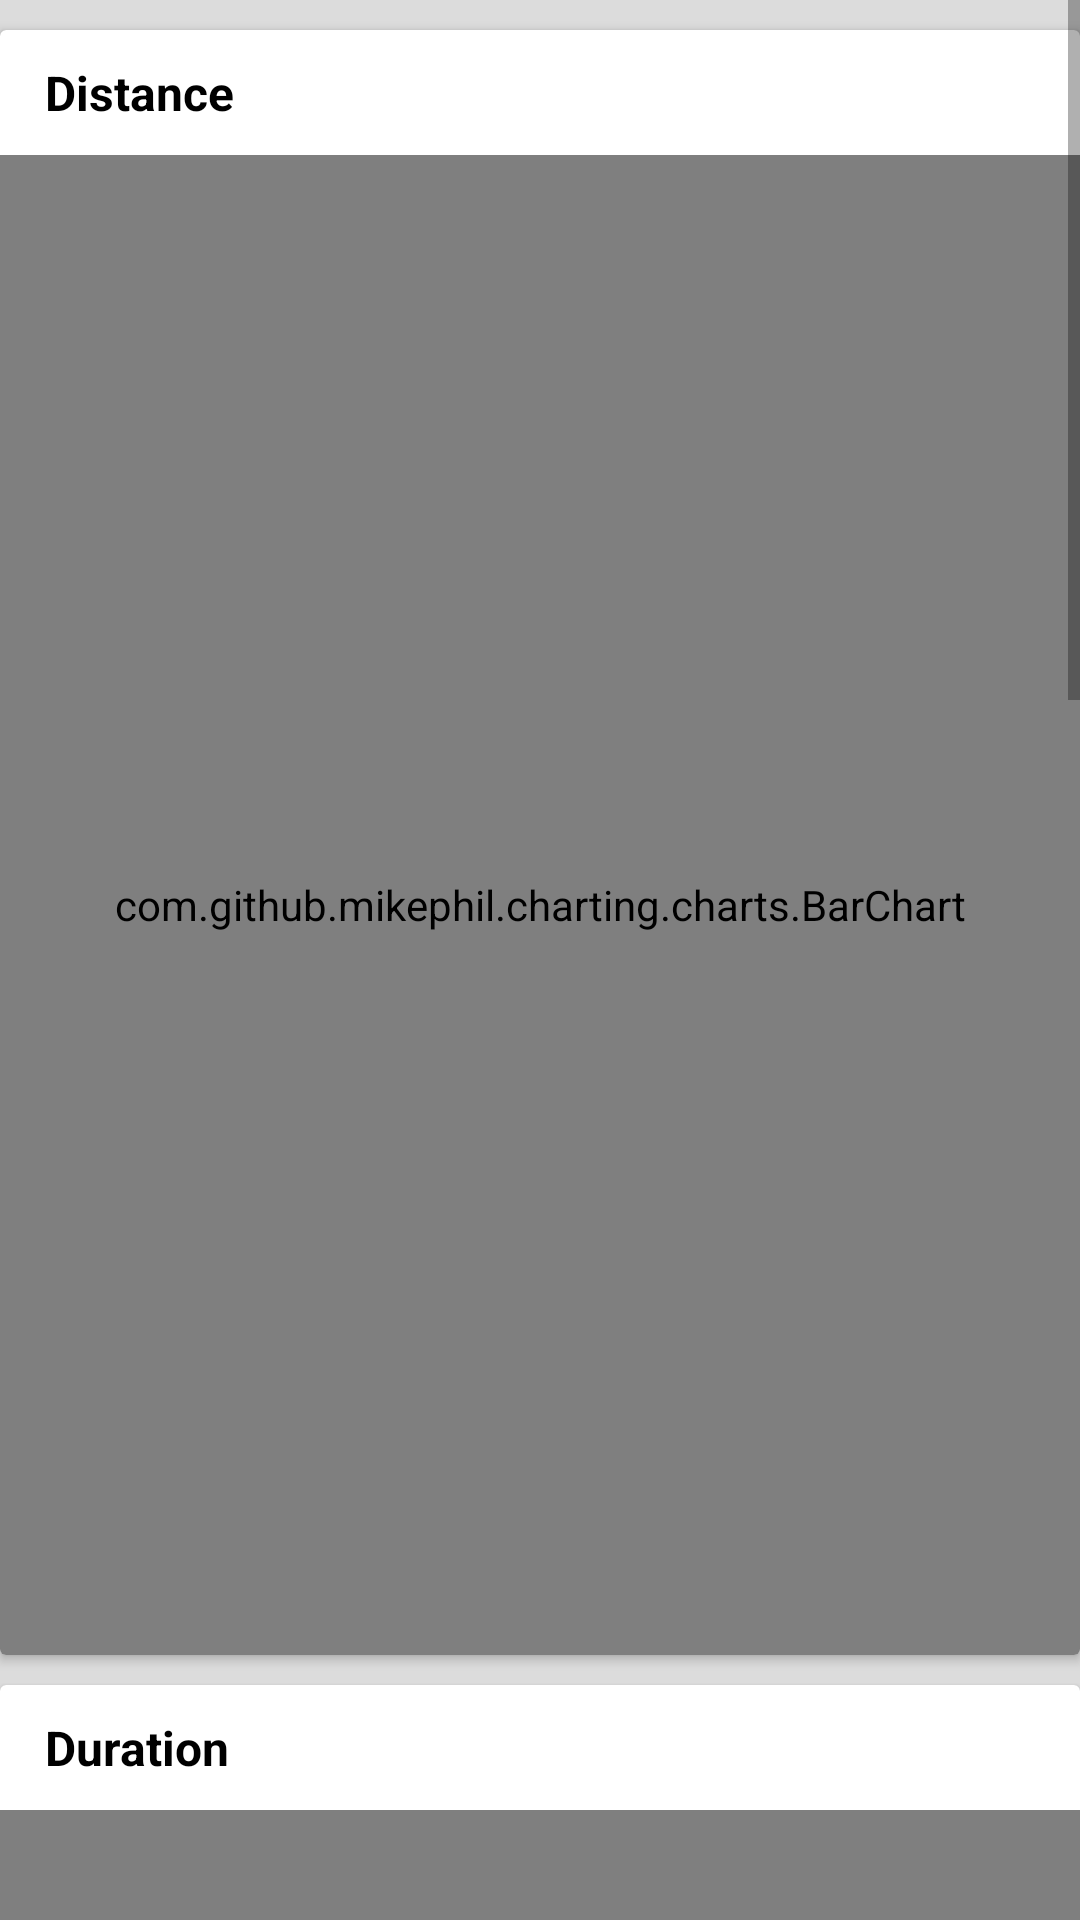

Produce the Android XML layout that renders to this screen, including the resource entries it uses.
<!-- AndroidManifest.xml: application theme splashScreenTheme -->
<!-- res/layout/fragment_analysis_day.xml -->
<?xml version="1.0" encoding="utf-8"?>
<layout xmlns:android="http://schemas.android.com/apk/res/android">
    <LinearLayout
        android:orientation="vertical"
        android:layout_width="match_parent"
        android:layout_height="match_parent"
        xmlns:app="http://schemas.android.com/apk/res-auto">
        <ScrollView
            android:id="@+id/scrollViewAnalysisFragment"
            android:layout_width="match_parent"
            android:layout_height="match_parent">
            <LinearLayout
                android:background="@color/grey_90"
                android:orientation="vertical"
                android:layout_width="match_parent"
                android:layout_height="wrap_content">

                <androidx.cardview.widget.CardView
                    android:elevation="1dp"
                    android:layout_marginTop="10dp"
                    android:layout_width="match_parent"
                    android:layout_height="wrap_content">
                    <LinearLayout
                        android:orientation="vertical"
                        android:layout_width="match_parent"
                        android:layout_height="match_parent">
                        <LinearLayout
                            android:weightSum="10"
                            android:orientation="horizontal"
                            android:layout_width="match_parent"
                            android:layout_height="wrap_content">
                            <TextView
                                android:layout_weight="9"
                                android:paddingVertical="10dp"
                                android:textSize="16sp"
                                android:textColor="@color/black"
                                android:textStyle="bold"
                                android:paddingHorizontal="15dp"
                                android:text="Distance"
                                android:layout_width="0dp"
                                android:layout_height="wrap_content"/>
                            <ImageView
                                android:id="@+id/imageViewSelectDate"
                                android:layout_marginEnd="5dp"
                                android:layout_weight="0.8"
                                android:src="@drawable/ic_calendar"
                                android:layout_width="0dp"
                                android:layout_height="match_parent"/>
                        </LinearLayout>
                        <FrameLayout
                            android:layout_width="match_parent"
                            android:layout_height="500dp">
                            <com.github.mikephil.charting.charts.BarChart
                                android:id="@+id/barChar1"
                                android:layout_width="match_parent"
                                android:layout_height="match_parent">
                            </com.github.mikephil.charting.charts.BarChart>
                            <TextView
                                android:visibility="gone"
                                android:id="@+id/textViewNoData1"
                                android:layout_gravity="center"
                                android:text="No data available"
                                android:layout_width="wrap_content"
                                android:layout_height="wrap_content"/>
                        </FrameLayout>
                    </LinearLayout>
                </androidx.cardview.widget.CardView>

                <androidx.cardview.widget.CardView
                    android:elevation="1dp"
                    android:layout_marginTop="10dp"
                    android:layout_width="match_parent"
                    android:layout_height="wrap_content">

                    <LinearLayout
                        android:orientation="vertical"
                        android:layout_width="match_parent"
                        android:layout_height="match_parent">
                        <LinearLayout
                            android:weightSum="10"
                            android:orientation="horizontal"
                            android:layout_width="match_parent"
                            android:layout_height="wrap_content">
                            <TextView
                                android:layout_weight="10"
                                android:paddingVertical="10dp"
                                android:textSize="16sp"
                                android:textColor="@color/black"
                                android:textStyle="bold"
                                android:paddingHorizontal="15dp"
                                android:text="Duration"
                                android:layout_width="0dp"
                                android:layout_height="wrap_content"/>
                        </LinearLayout>
                        <FrameLayout
                            android:layout_width="match_parent"
                            android:layout_height="500dp">
                            <com.github.mikephil.charting.charts.BarChart
                                android:id="@+id/barChar2"
                                android:layout_width="match_parent"
                                android:layout_height="match_parent">
                            </com.github.mikephil.charting.charts.BarChart>
                            <TextView
                                android:visibility="gone"
                                android:id="@+id/textViewNoData2"
                                android:layout_gravity="center"
                                android:text="No data available"
                                android:layout_width="wrap_content"
                                android:layout_height="wrap_content"/>
                        </FrameLayout>
                    </LinearLayout>
                </androidx.cardview.widget.CardView>
                <androidx.cardview.widget.CardView
                    android:layout_marginBottom="100dp"
                    android:elevation="1dp"
                    android:layout_marginTop="10dp"
                    android:layout_width="match_parent"
                    android:layout_height="wrap_content">
                    <LinearLayout
                        android:orientation="vertical"
                        android:layout_width="match_parent"
                        android:layout_height="match_parent">
                        <LinearLayout
                            android:weightSum="10"
                            android:orientation="horizontal"
                            android:layout_width="match_parent"
                            android:layout_height="wrap_content">
                            <TextView
                                android:layout_weight="10"
                                android:paddingVertical="10dp"
                                android:textSize="16sp"
                                android:textColor="@color/black"
                                android:textStyle="bold"
                                android:paddingHorizontal="15dp"
                                android:text="Calories Burned"
                                android:layout_width="0dp"
                                android:layout_height="wrap_content"/>
                        </LinearLayout>
                        <FrameLayout
                            android:layout_width="match_parent"
                            android:layout_height="500dp">
                            <com.github.mikephil.charting.charts.BarChart
                                android:id="@+id/barChar3"
                                android:layout_width="match_parent"
                                android:layout_height="match_parent">
                            </com.github.mikephil.charting.charts.BarChart>
                            <TextView
                                android:visibility="gone"
                                android:id="@+id/textViewNoData3"
                                android:layout_gravity="center"
                                android:text="No data available"
                                android:layout_width="wrap_content"
                                android:layout_height="wrap_content"/>
                        </FrameLayout>
                    </LinearLayout>
                </androidx.cardview.widget.CardView>
            </LinearLayout>
        </ScrollView>
    </LinearLayout>
</layout>
<!-- resources referenced by this layout -->
<resources>
  <color name="black">#FF000000</color>
  <color name="grey_90">#DCDCDC</color>
  <style name="splashScreenTheme" parent="Theme.MaterialComponents.DayNight.NoActionBar">
          <item name="android:windowBackground">@drawable/splash_image</item>
          <item name="android:statusBarColor">@color/black</item>
      </style>
  <!-- drawable splash_image (drawable) -->
  <?xml version="1.0" encoding="utf-8"?>
  <layer-list xmlns:android="http://schemas.android.com/apk/res/android">
  
      <item android:drawable="@color/black"/>
      <item android:drawable="@drawable/ic_logo"
          android:gravity="center"/>
  </layer-list>
  <!-- drawable ic_logo: vector/xml drawable (drawable, 3264 chars, omitted) -->
</resources>
